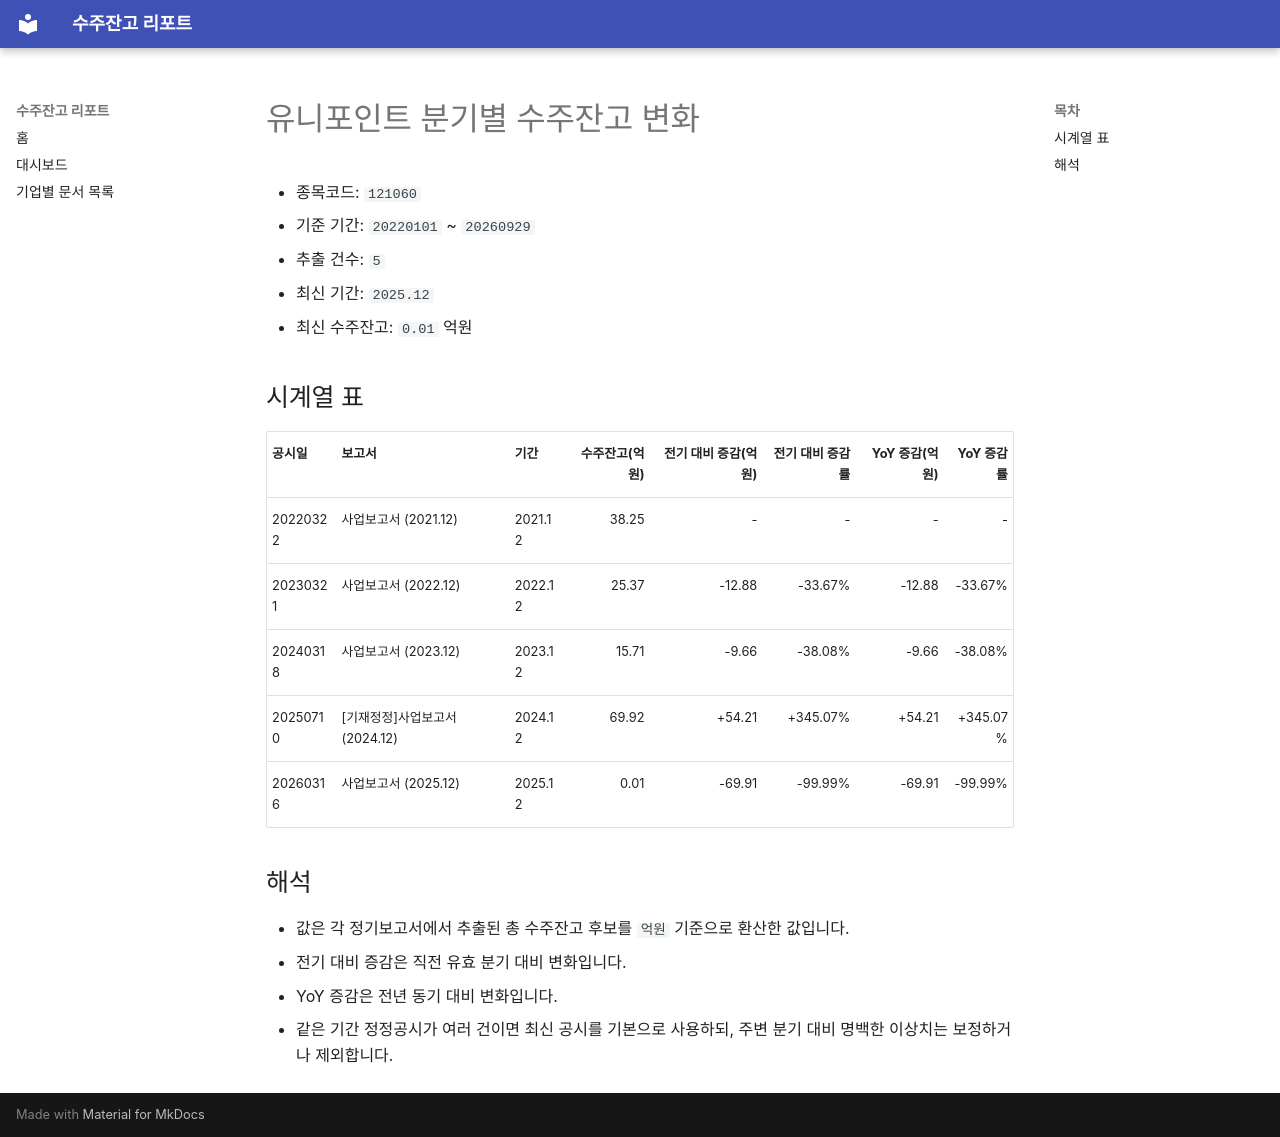

repository: agent-jaden/order-backlog-dashboard · page: companies/유니포인트_수주잔고(121060)/index.html · generator: mkdocs

# 유니포인트 분기별 수주잔고 변화

- 종목코드: `121060`
- 기준 기간: `20220101` ~ `20260929`
- 추출 건수: `5`
- 최신 기간: `2025.12`
- 최신 수주잔고: `0.01` 억원

## 시계열 표

| 공시일 | 보고서 | 기간 | 수주잔고(억원) | 전기 대비 증감(억원) | 전기 대비 증감률 | YoY 증감(억원) | YoY 증감률 |
| --- | --- | --- | ---: | ---: | ---: | ---: | ---: |
| 20220322 | 사업보고서 (2021.12) | 2021.12 | 38.25 | - | - | - | - |
| 20230321 | 사업보고서 (2022.12) | 2022.12 | 25.37 | -12.88 | -33.67% | -12.88 | -33.67% |
| 20240318 | 사업보고서 (2023.12) | 2023.12 | 15.71 | -9.66 | -38.08% | -9.66 | -38.08% |
| 20250710 | [기재정정]사업보고서 (2024.12) | 2024.12 | 69.92 | +54.21 | +345.07% | +54.21 | +345.07% |
| 20260316 | 사업보고서 (2025.12) | 2025.12 | 0.01 | -69.91 | -99.99% | -69.91 | -99.99% |

## 해석

- 값은 각 정기보고서에서 추출된 총 수주잔고 후보를 `억원` 기준으로 환산한 값입니다.
- 전기 대비 증감은 직전 유효 분기 대비 변화입니다.
- YoY 증감은 전년 동기 대비 변화입니다.
- 같은 기간 정정공시가 여러 건이면 최신 공시를 기본으로 사용하되, 주변 분기 대비 명백한 이상치는 보정하거나 제외합니다.
